Photos from the image-classification dataset "Histo images" in the GitHub repository amine-e2r/kidney. Its 5 classes are: chromo, onco, cc RCC, normal tissue, p RCC.

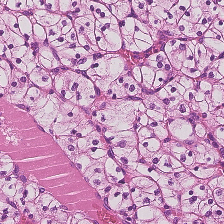
Label: cc RCC

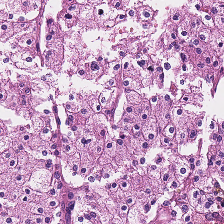
Label: chromo

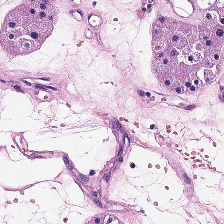
Label: onco

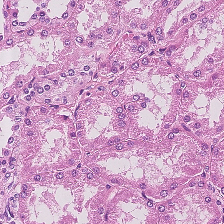
Label: normal tissue

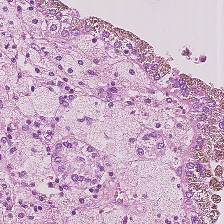
Label: p RCC

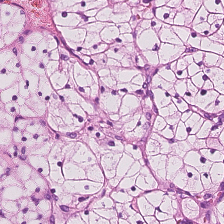
Label: cc RCC
